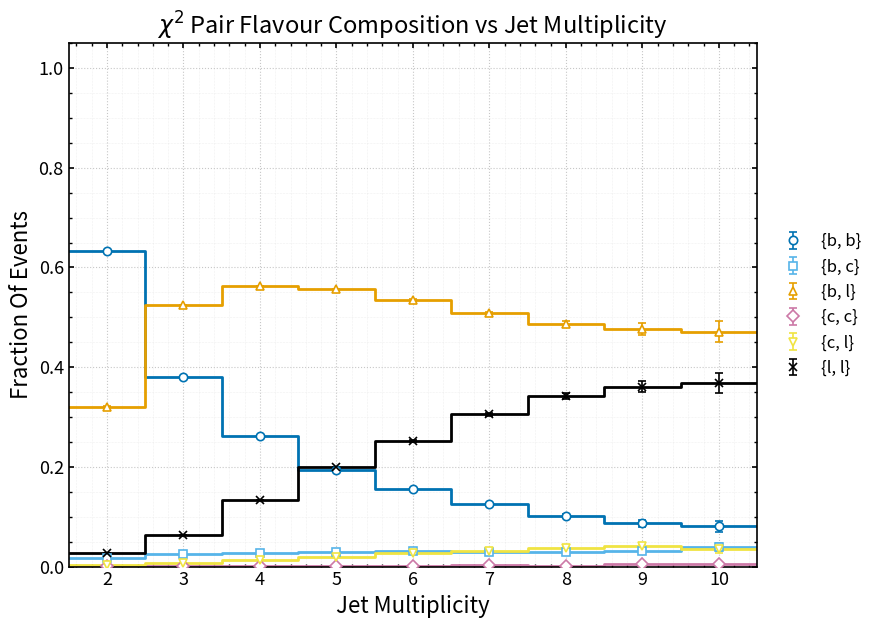
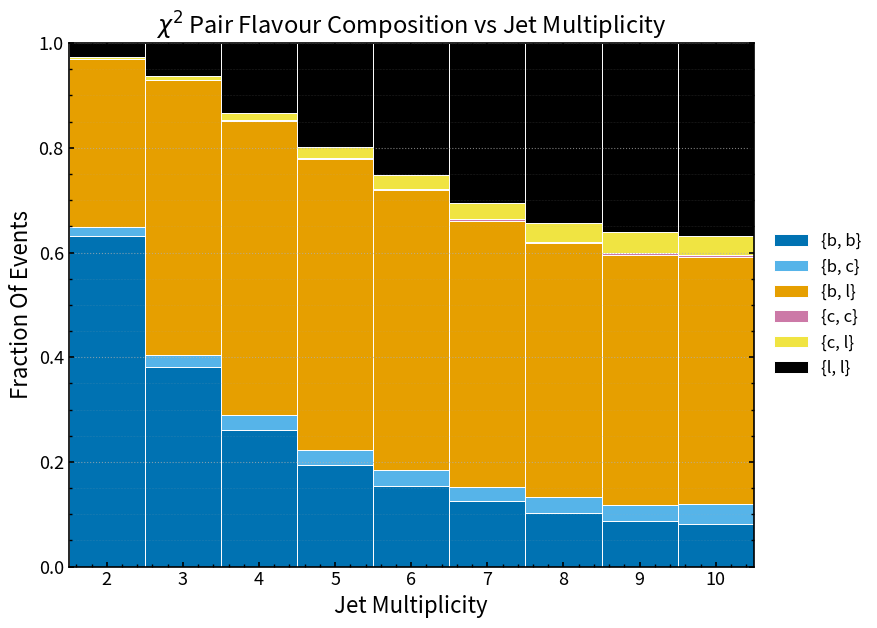

The matplotlib source for these figures, in order:
import numpy as np
import matplotlib.pyplot as plt

# =================================================
# Publication-style Chi2 pair flavour composition vs jet multiplicity
# Colour-blind safe (Okabe-Ito palette)
# =================================================

# -----------------------------
# Hard-coded data: [jet multiplicity, fraction, error]
# -----------------------------
bb_data = np.array([
    [2, 0.632237, 0.000503],
    [3, 0.380404, 0.000561],
    [4, 0.261405, 0.000694],
    [5, 0.193209, 0.000950],
    [6, 0.154787, 0.001420],
    [7, 0.124613, 0.002246],
    [8, 0.102189, 0.003705],
    [9, 0.086662, 0.006293],
    [10, 0.080650, 0.011592],
], dtype=float)

bc_data = np.array([
    [2, 0.016645, 0.000133],
    [3, 0.024719, 0.000179],
    [4, 0.027798, 0.000259],
    [5, 0.029951, 0.000409],
    [6, 0.030518, 0.000677],
    [7, 0.028275, 0.001125],
    [8, 0.030139, 0.002088],
    [9, 0.030959, 0.003900],
    [10, 0.038840, 0.008072],
], dtype=float)

bl_data = np.array([
    [2, 0.321095, 0.000487],
    [3, 0.524116, 0.000577],
    [4, 0.562633, 0.000783],
    [5, 0.556167, 0.001193],
    [6, 0.534101, 0.001958],
    [7, 0.508007, 0.003389],
    [8, 0.485846, 0.006097],
    [9, 0.476740, 0.011236],
    [10, 0.471477, 0.021203],
], dtype=float)

cc_data = np.array([
    [2, 0.000247, 0.000017],
    [3, 0.000502, 0.000026],
    [4, 0.001086, 0.000052],
    [5, 0.001564, 0.000095],
    [6, 0.002124, 0.000178],
    [7, 0.002241, 0.000319],
    [8, 0.002019, 0.000522],
    [9, 0.004370, 0.001465],
    [10, 0.005030, 0.002921],
], dtype=float)

cl_data = np.array([
    [2, 0.003105, 0.000058],
    [3, 0.006553, 0.000093],
    [4, 0.013161, 0.000180],
    [5, 0.019848, 0.000334],
    [6, 0.027065, 0.000637],
    [7, 0.031147, 0.001175],
    [8, 0.036895, 0.002277],
    [9, 0.040330, 0.004474],
    [10, 0.035910, 0.007766],
], dtype=float)

ll_data = np.array([
    [2, 0.026671, 0.000169],
    [3, 0.063706, 0.000282],
    [4, 0.133917, 0.000538],
    [5, 0.199262, 0.000959],
    [6, 0.251404, 0.001700],
    [7, 0.305718, 0.003122],
    [8, 0.342911, 0.005802],
    [9, 0.360939, 0.010776],
    [10, 0.368093, 0.020552],
], dtype=float)

# -----------------------------
# Style
# -----------------------------
plt.rcParams.update({
    "figure.figsize": (9.0, 6.5),
    "font.size": 14,
    "axes.labelsize": 16,
    "axes.titlesize": 17,
    "legend.fontsize": 12,
    "xtick.labelsize": 13,
    "ytick.labelsize": 13,
    "axes.linewidth": 1.2,
    "xtick.major.width": 1.2,
    "ytick.major.width": 1.2,
    "xtick.minor.width": 1.0,
    "ytick.minor.width": 1.0,
    "xtick.direction": "in",
    "ytick.direction": "in",
    "xtick.top": True,
    "ytick.right": True,
    "savefig.dpi": 300,
    "savefig.bbox": "tight",
})

COLORS = {
    "{b, b}": "#0072B2",
    "{b, c}": "#56B4E9",
    "{b, l}": "#E69F00",
    "{c, c}": "#CC79A7",
    "{c, l}": "#F0E442",
    "{l, l}": "#000000",
}

MARKERS = {
    "{b, b}": "o",
    "{b, c}": "s",
    "{b, l}": "^",
    "{c, c}": "D",
    "{c, l}": "v",
    "{l, l}": "x",
}

BIN_WIDTH = 1.0

# -----------------------------
# Helpers
# -----------------------------
def unpack(arr):
    return arr[:, 0], arr[:, 1], arr[:, 2]

def centres_to_edges(x, width=1.0):
    x = np.asarray(x, dtype=float)
    return np.concatenate(([x[0] - width / 2.0], x + width / 2.0))

def plot_with_errorbars(ax, x, y, yerr, key, label):
    edges = centres_to_edges(x, BIN_WIDTH)

    ax.step(
        edges,
        np.r_[y, y[-1]],
        where="post",
        color=COLORS[key],
        linewidth=2.0,
        zorder=2
    )

    ax.errorbar(
        x, y, yerr=yerr,
        fmt=MARKERS[key],
        color=COLORS[key],
        markerfacecolor="white" if MARKERS[key] != "x" else COLORS[key],
        markeredgecolor=COLORS[key],
        markersize=6,
        markeredgewidth=1.2,
        ecolor=COLORS[key],
        elinewidth=1.2,
        capsize=3,
        linewidth=0,
        label=label,
        zorder=3
    )

# -----------------------------
# Unpack
# -----------------------------
jet_bb, f_bb, e_bb = unpack(bb_data)
jet_bc, f_bc, e_bc = unpack(bc_data)
jet_bl, f_bl, e_bl = unpack(bl_data)
jet_cc, f_cc, e_cc = unpack(cc_data)
jet_cl, f_cl, e_cl = unpack(cl_data)
jet_ll, f_ll, e_ll = unpack(ll_data)

plot_edges = centres_to_edges(jet_bb, BIN_WIDTH)

# -----------------------------
# Main plot
# -----------------------------
fig, ax = plt.subplots()

plot_with_errorbars(ax, jet_bb, f_bb, e_bb, "{b, b}", "{b, b}")
plot_with_errorbars(ax, jet_bc, f_bc, e_bc, "{b, c}", "{b, c}")
plot_with_errorbars(ax, jet_bl, f_bl, e_bl, "{b, l}", "{b, l}")
plot_with_errorbars(ax, jet_cc, f_cc, e_cc, "{c, c}", "{c, c}")
plot_with_errorbars(ax, jet_cl, f_cl, e_cl, "{c, l}", "{c, l}")
plot_with_errorbars(ax, jet_ll, f_ll, e_ll, "{l, l}", "{l, l}")

ax.set_xlabel("Jet Multiplicity")
ax.set_ylabel("Fraction Of Events")
ax.set_title(r"$\chi^2$ Pair Flavour Composition vs Jet Multiplicity")

ax.set_xlim(plot_edges[0], plot_edges[-1])
ax.set_ylim(0.0, 1.05)

# Label centres with the jet multiplicity values
ax.set_xticks(jet_bb)
ax.set_xticklabels([str(int(x)) for x in jet_bb])
ax.minorticks_on()

ax.grid(True, which="major", linestyle=":", linewidth=0.8, alpha=0.7)
ax.grid(True, which="minor", linestyle=":", linewidth=0.4, alpha=0.35)

ax.legend(
    loc="center left",
    bbox_to_anchor=(1.02, 0.5),
    frameon=False,
    borderaxespad=0.0,
    handlelength=1.8
)

plt.tight_layout()
plt.savefig("chi2_pair_flavour_vs_jet_multiplicity.png")
plt.show()
plt.close()

# -----------------------------
# Stacked bar chart
# -----------------------------
fig, ax = plt.subplots()

bottom = np.zeros_like(jet_bb, dtype=float)

stack_order = [
    ("{b, b}", f_bb, "{b, b}"),
    ("{b, c}", f_bc, "{b, c}"),
    ("{b, l}", f_bl, "{b, l}"),
    ("{c, c}", f_cc, "{c, c}"),
    ("{c, l}", f_cl, "{c, l}"),
    ("{l, l}", f_ll, "{l, l}"),
]

for key, vals, label in stack_order:
    ax.bar(
        jet_bb,
        vals,
        bottom=bottom,
        width=BIN_WIDTH,
        align="center",
        color=COLORS[key],
        edgecolor="white",
        linewidth=0.7,
        label=label
    )
    bottom += vals

ax.set_xlabel("Jet Multiplicity")
ax.set_ylabel("Fraction Of Events")
ax.set_title(r"$\chi^2$ Pair Flavour Composition vs Jet Multiplicity")

ax.set_xlim(plot_edges[0], plot_edges[-1])
ax.set_ylim(0.0, 1.0)

# Label centres with the jet multiplicity values
ax.set_xticks(jet_bb)
ax.set_xticklabels([str(int(x)) for x in jet_bb])
ax.minorticks_on()

ax.grid(True, axis="y", which="major", linestyle=":", linewidth=0.8, alpha=0.7)
ax.grid(True, axis="y", which="minor", linestyle=":", linewidth=0.4, alpha=0.35)

ax.legend(
    loc="center left",
    bbox_to_anchor=(1.02, 0.5),
    frameon=False,
    borderaxespad=0.0
)

plt.tight_layout()
plt.savefig("chi2_pair_flavour_stacked_vs_jet_multiplicity.png")
plt.show()
plt.close()
